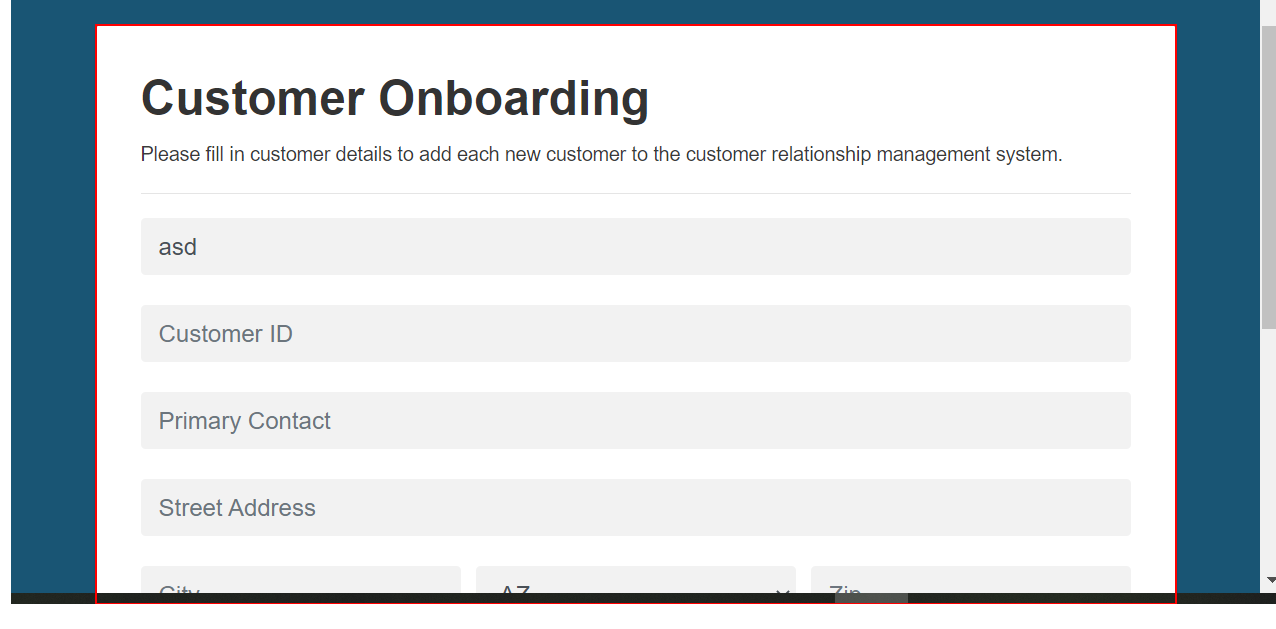
Task: Challenge with inject Js
Workflow: Main

Step 1: Inject Js Script : Send to js Json String on the page

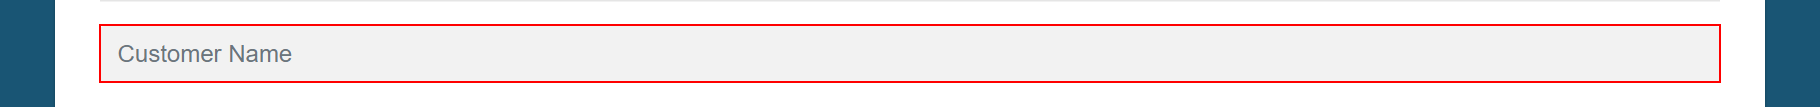
Step 2: type "[CurrentRow("Company Name").ToString]" into the text box in window 'Automation Anywhere Labs - Customer Onboarding' (chrome.exe)

Step 3: type "[CurrentRow("Customer ID").ToString]" into the text box in window 'Automation Anywhere Labs - Customer Onboarding' (chrome.exe) (same screen as step 2)

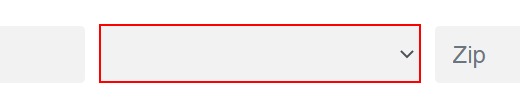
Step 4: Select Menu Item 'SELECT  state' on the drop-down in window 'Automation Anywhere Labs - Customer Onboarding' (chrome.exe)

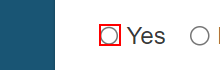
Step 5 [then]: click on the text box in window 'Automation Anywhere Labs - Customer Onboarding' (chrome.exe)

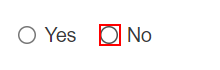
Step 6 [else]: click on the text box in window 'Automation Anywhere Labs - Customer Onboarding' (chrome.exe)

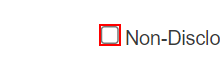
Step 7 [then]: click on the text box in window 'Automation Anywhere Labs - Customer Onboarding' (chrome.exe)

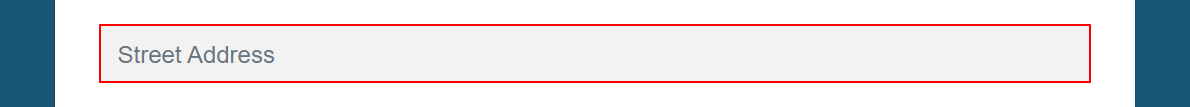
Step 8: type "[CurrentRow("Street Address").ToString]" into the text box 'street' in window 'Automation Anywhere Labs - Customer Onboarding' (chrome.exe)

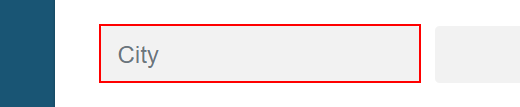
Step 9: type "[CurrentRow("City").ToString]" into the text box 'city' in window 'Automation Anywhere Labs - Customer Onboarding' (chrome.exe)

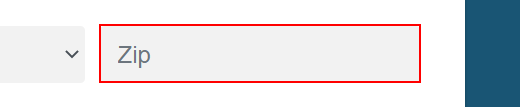
Step 10: type "[CurrentRow("Zip").ToString]" into the text box 'zip' in window 'Automation Anywhere Labs - Customer Onboarding' (chrome.exe)

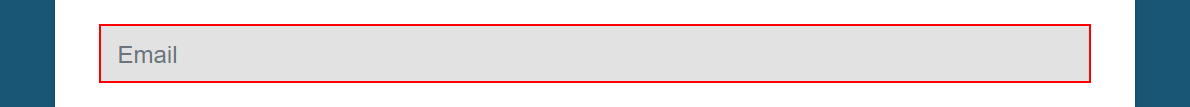
Step 11: type "[CurrentRow("Email Address").ToString]" into the text box in window 'Automation Anywhere Labs - Customer Onboarding' (chrome.exe)

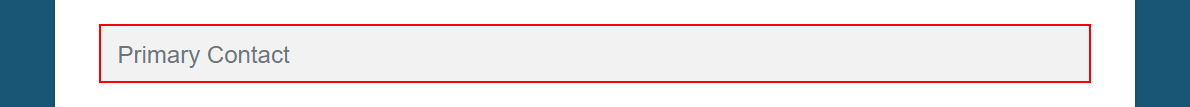
Step 12: type "[CurrentRow("Primary Contact").ToString]" into the text box in window 'Automation Anywhere Labs - Customer Onboarding' (chrome.exe)

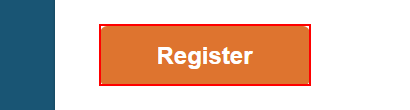
Step 13: click on the button 'submit_button' in window 'Automation Anywhere Labs - Customer Onboarding' (chrome.exe)